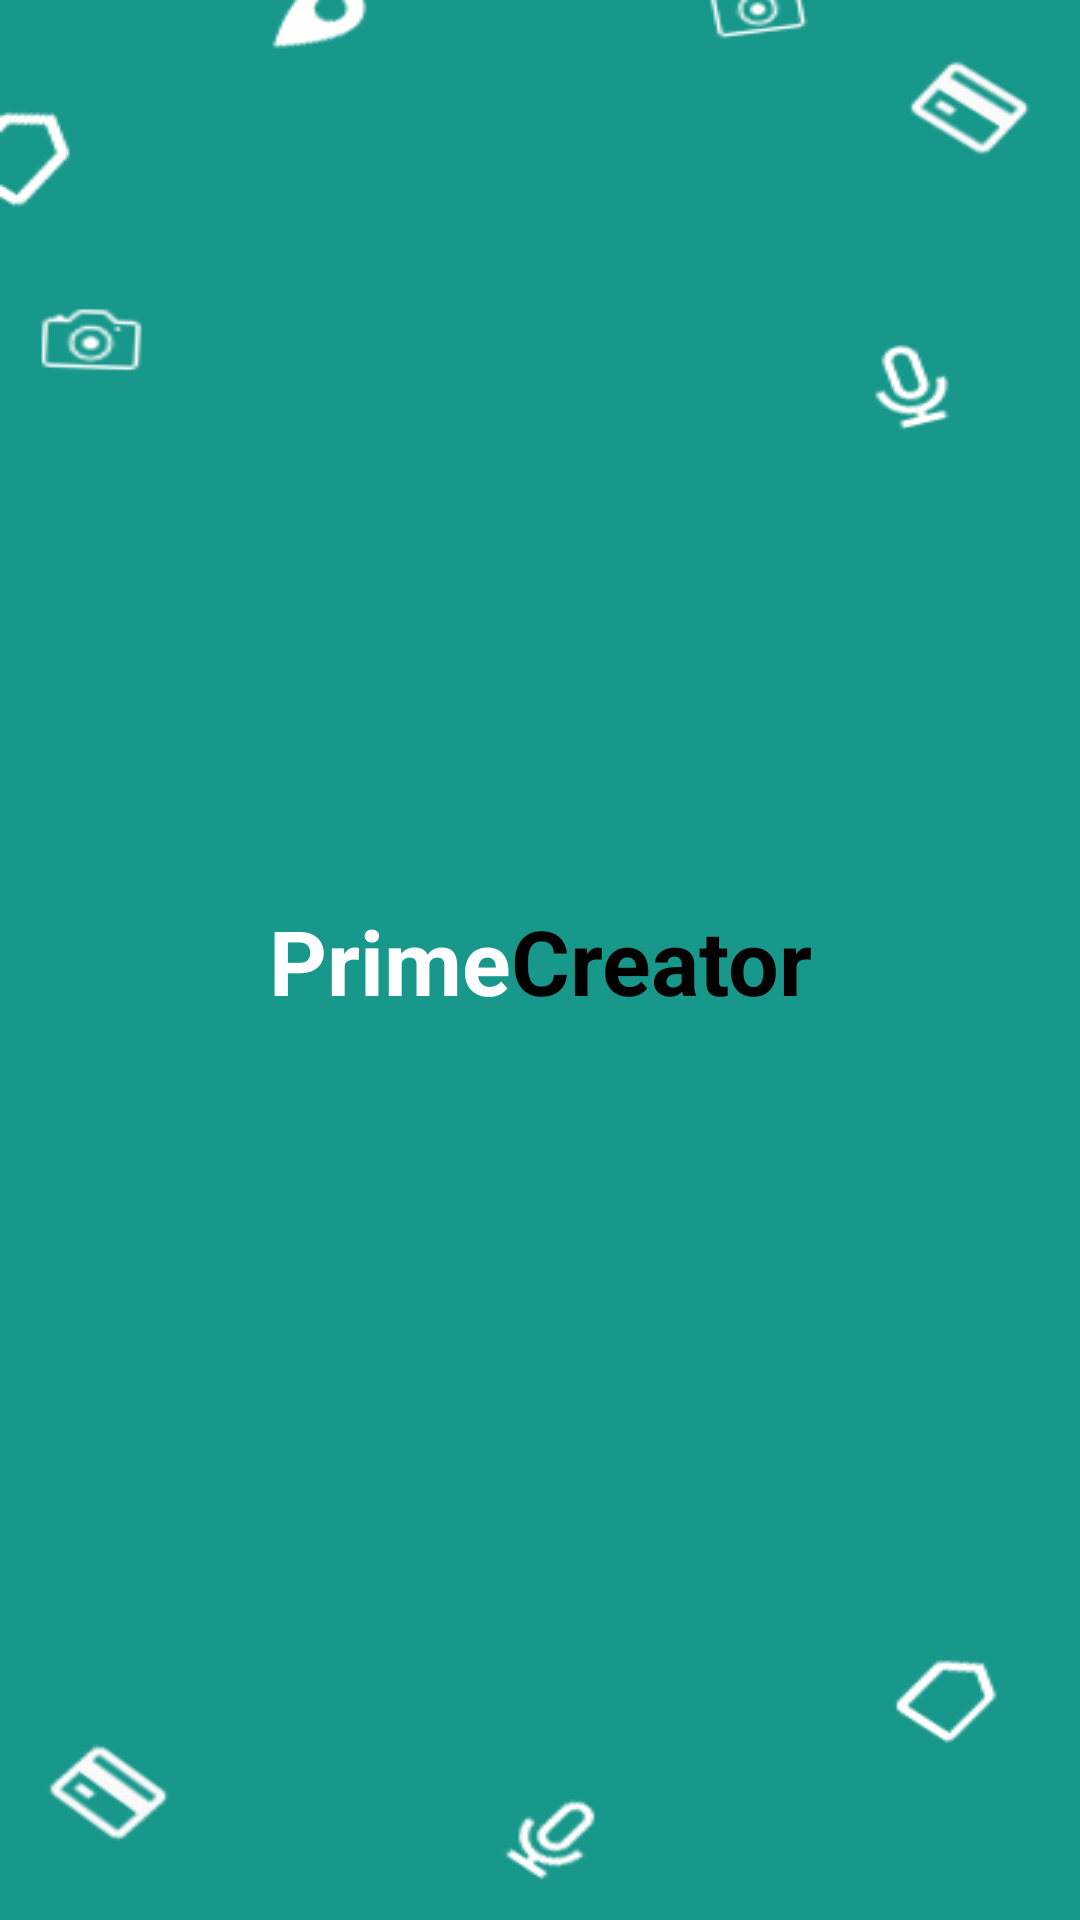

Write the Android layout XML for this screen, with the resource values it uses.
<!-- AndroidManifest.xml: application theme Theme.Notagain -->
<!-- res/layout/activity_splash.xml -->
<?xml version="1.0" encoding="utf-8"?>
<androidx.constraintlayout.widget.ConstraintLayout xmlns:android="http://schemas.android.com/apk/res/android"
    xmlns:app="http://schemas.android.com/apk/res-auto"
    xmlns:tools="http://schemas.android.com/tools"
    android:layout_width="match_parent"
    android:layout_height="match_parent"
    android:background="@drawable/splashscreen_background"
    tools:context=".splash">



    <LinearLayout
        android:layout_width="wrap_content"
        android:layout_height="wrap_content"
        android:orientation="horizontal"
        app:layout_constraintBottom_toBottomOf="parent"
        app:layout_constraintEnd_toEndOf="parent"
        app:layout_constraintStart_toStartOf="parent"
        app:layout_constraintTop_toTopOf="parent">


    <TextView
        android:layout_width="wrap_content"
        android:layout_height="wrap_content"
        android:text="Prime"
        android:textColor="@color/white"
        android:textSize="30sp"
        android:textStyle="bold"
        />

        <TextView
            android:layout_width="wrap_content"
            android:layout_height="wrap_content"
            android:text="Creator"
            android:textColor="@color/black"
            android:textSize="30sp"
            android:textStyle="bold"
            />


    </LinearLayout>

</androidx.constraintlayout.widget.ConstraintLayout>
<!-- resources referenced by this layout -->
<resources>
  <!-- drawable splashscreen_background: png bitmap (drawable, 17191 bytes) -->
  <style name="Theme.Notagain" parent="Theme.MaterialComponents.Light.NoActionBar">
          
          <item name="colorPrimary">@color/purple_500</item>
          <item name="colorPrimaryVariant">@color/purple_700</item>
          <item name="colorOnPrimary">@color/white</item>
          
          <item name="colorSecondary">@color/teal_200</item>
          <item name="colorSecondaryVariant">@color/teal_700</item>
          <item name="colorOnSecondary">@color/black</item>
          
          <item name="android:statusBarColor">?attr/colorPrimaryVariant</item>
          
      </style>
  <!-- not gathered from this repository: default colours our renderer supplied (Android Studio template values) -->
  <color name="purple_500">#FF6200EE</color>
  <color name="purple_700">#FF3700B3</color>
  <color name="teal_200">#FF03DAC5</color>
  <color name="teal_700">#FF018786</color>
  <color name="black">#FF000000</color>
  <color name="white">#FFFFFFFF</color>
</resources>
